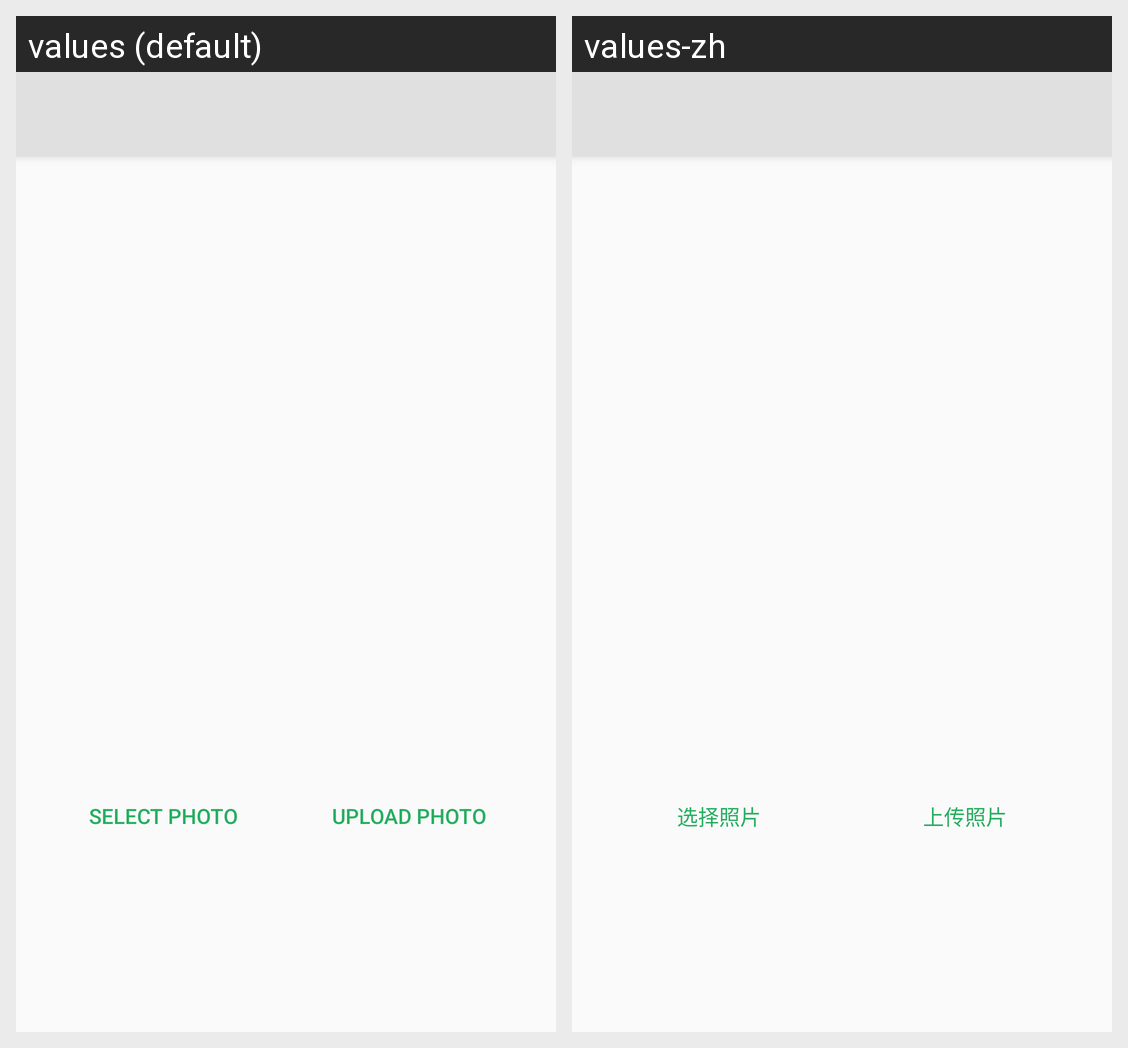

The same Android screen rendered under two of its app's locales, left to right. List the strings drawn on it with the default value and each locale's translation.
Android screen res/layout/activity_upload_photo.xml rendered under 2 locales, left to right: values (default), values-zh. Device: Nexus 5 (rendered at 1080×1920; each locale shown at half size, 540×960, under a caption strip naming it); theme AppTheme.NoActionBar.
Strings drawn on this screen, with the default value and each locale's value (text and hints the layout hard-codes, and strings that could not be matched under every locale, appear in the picture but are not listed):

upload_photo_activity_select_button
  values: Select Photo
  values-zh: 选择照片

upload_photo_activity_upload_button
  values: Upload Photo
  values-zh: 上传照片
